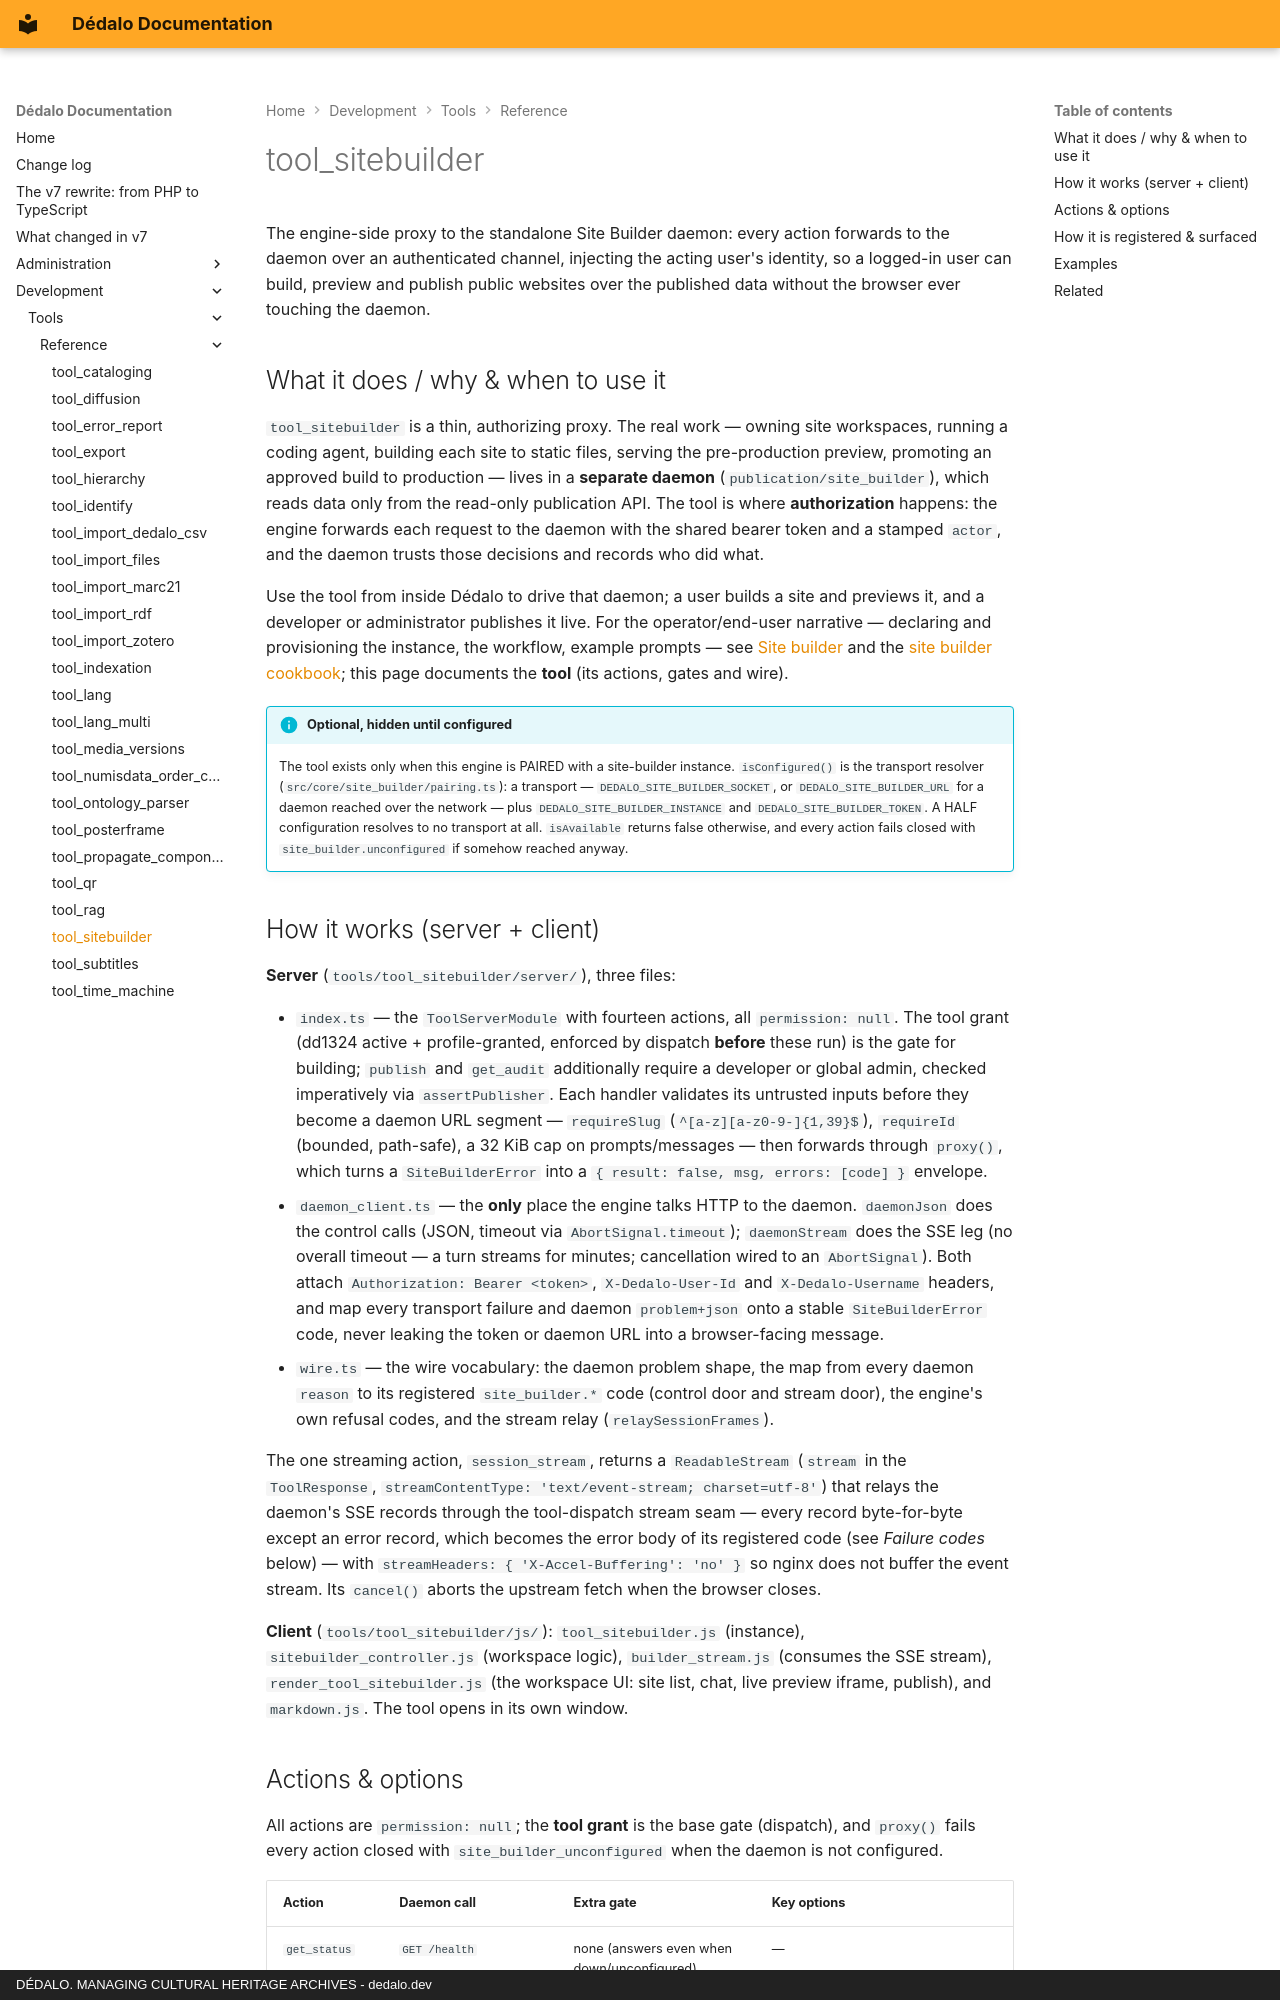

repository: dedalia-org/dedalo · page: development/tools/reference/tool_sitebuilder/index.html · generator: mkdocs · copyright: DÉDALO. MANAGING CULTURAL HERITAGE ARCHIVES - dedalo.dev

# tool_sitebuilder

The engine-side proxy to the standalone Site Builder daemon: every action forwards to the daemon over an authenticated channel, injecting the acting user's identity, so a logged-in user can build, preview and publish public websites over the published data without the browser ever touching the daemon.

## What it does / why & when to use it

`tool_sitebuilder` is a thin, authorizing proxy. The real work — owning site workspaces, running a coding agent, building each site to static files, serving the pre-production preview, promoting an approved build to production — lives in a **separate daemon** (`publication/site_builder`), which reads data only from the read-only publication API. The tool is where **authorization** happens: the engine forwards each request to the daemon with the shared bearer token and a stamped `actor`, and the daemon trusts those decisions and records who did what.

Use the tool from inside Dédalo to drive that daemon; a user builds a site and previews it, and a developer or administrator publishes it live. For the operator/end-user narrative — declaring and provisioning the instance, the workflow, example prompts — see [Site builder](../../../administration/site_builder.md) and the [site builder cookbook](../../../administration/site_builder_cookbook.md); this page documents the **tool** (its actions, gates and wire).

!!! info "Optional, hidden until configured"
    The tool exists only when this engine is PAIRED with a site-builder instance. `isConfigured()` is the transport resolver (`src/core/site_builder/pairing.ts`): a transport — `DEDALO_SITE_BUILDER_SOCKET`, or `DEDALO_SITE_BUILDER_URL` for a daemon reached over the network — plus `DEDALO_SITE_BUILDER_INSTANCE` and `DEDALO_SITE_BUILDER_TOKEN`. A HALF configuration resolves to no transport at all. `isAvailable` returns false otherwise, and every action fails closed with `site_builder.unconfigured` if somehow reached anyway.
